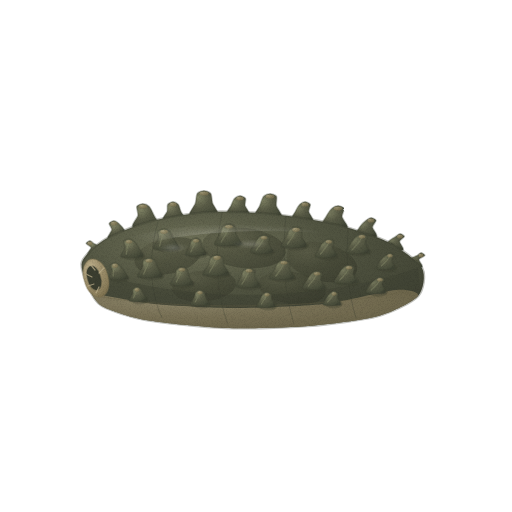
t = 0.00 s
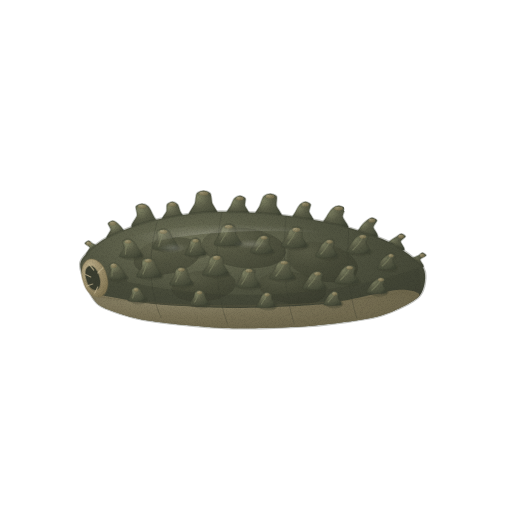
t = 1.43 s
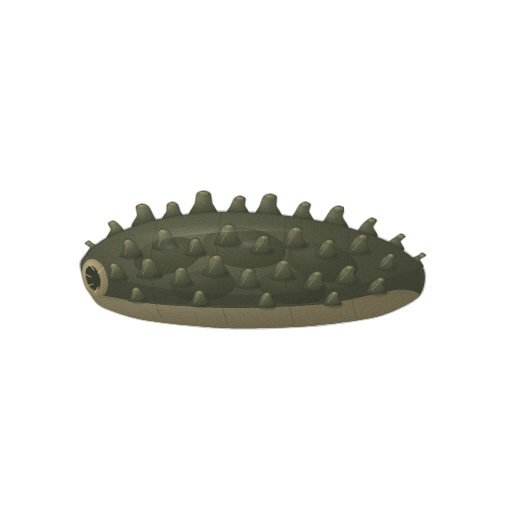
t = 2.85 s
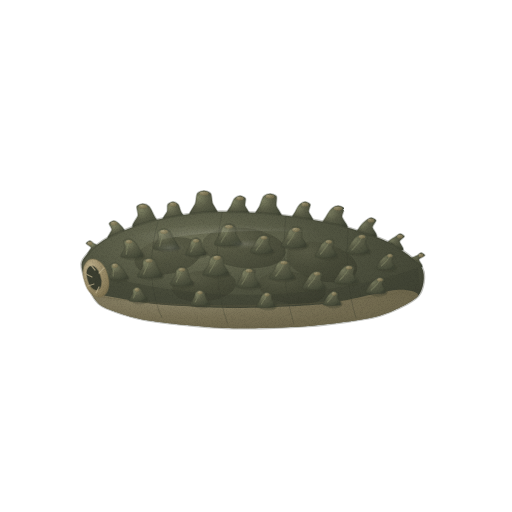
t = 3.80 s
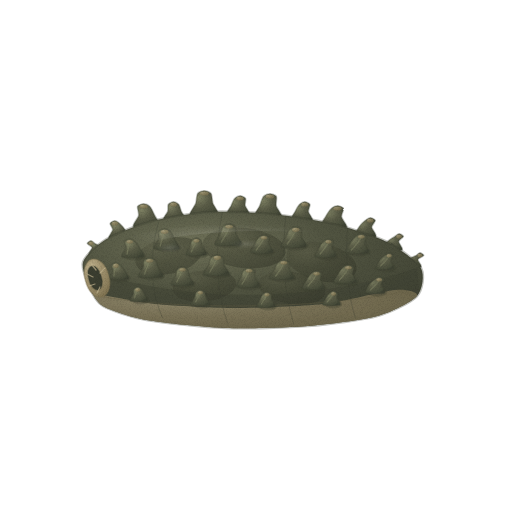
t = 4.75 s
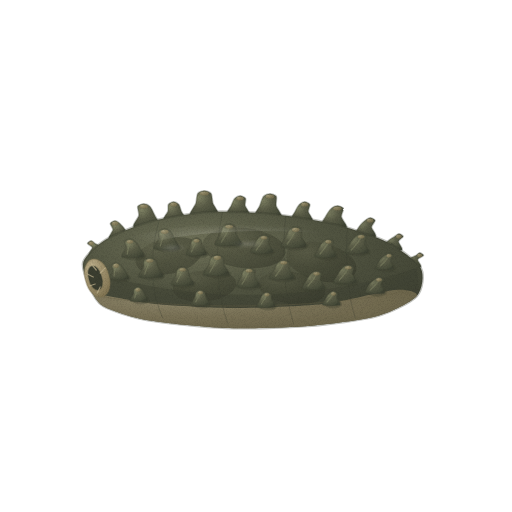
t = 6.18 s

The animated SVG that drew these frames (rendered in a browser with its animation timeline set to each time). Animation: 3 CSS @keyframes rules; one cycle of 7.60 s, repeats indefinitely.

<svg xmlns="http://www.w3.org/2000/svg" viewBox="0 0 512 512" role="img" aria-label="해삼 — 움직임, 윤곽 없는 수채" data-asset="watercolor-sea-cucumber-motion" data-food="sea-cucumber" data-style="watercolor" data-variant="motion" stroke-linecap="round" stroke-linejoin="round"><title>해삼</title><desc>짙은 흑갈·녹갈색의 통통한 원통형 몸통 위에 밑동이 넓고 끝이 둥글무딘 원뿔형 살 돌기가 불규칙하게 솟아 있고, 앞쪽 끝에 오므라든 입이 보이는 해삼.</desc><style>[data-asset="watercolor-sea-cucumber-motion"] [data-part="body"]{transform-box:view-box;transform-origin:256px 320px;animation:watercolor-sea-cucumber-motion-m0 7.6s cubic-bezier(.37,0,.63,1) 0s infinite}[data-asset="watercolor-sea-cucumber-motion"] [data-part="shine"]{transform-box:fill-box;transform-origin:center;animation:watercolor-sea-cucumber-motion-m1 7.6s cubic-bezier(.37,0,.63,1) -1.14s infinite,watercolor-sea-cucumber-motion-m2 7.6s cubic-bezier(.37,0,.63,1) -1.14s infinite}@keyframes watercolor-sea-cucumber-motion-m0{0%,100%{scale:1 1}25%{scale:1.009 1}75%{scale:0.991 1}}@keyframes watercolor-sea-cucumber-motion-m1{0%,100%{translate:0px 0}25%{translate:2.25px 0}75%{translate:-2.25px 0}}@keyframes watercolor-sea-cucumber-motion-m2{0%,100%{opacity:0.42}25%{opacity:0.54}75%{opacity:0.33}}@media (prefers-reduced-motion:reduce){[data-asset="watercolor-sea-cucumber-motion"] *{animation:none!important}}</style><defs><radialGradient id="watercolor-sea-cucumber-motion-g-bump-soft" cx="0.3" cy="0.26" r="0.84"><stop offset="0" stop-color="#7e8163"/><stop offset="0.45" stop-color="#5a5c47"/><stop offset="0.86" stop-color="#494d3b"/><stop offset="1" stop-color="#3f4334"/></radialGradient><radialGradient id="watercolor-sea-cucumber-motion-g-bumpTip-soft" cx="0.3" cy="0.26" r="0.84"><stop offset="0" stop-color="#b2a784"/><stop offset="0.45" stop-color="#948862"/><stop offset="0.86" stop-color="#7f7453"/><stop offset="1" stop-color="#726849"/></radialGradient><radialGradient id="watercolor-sea-cucumber-motion-g-body-soft" cx="0.34" cy="0.28" r="0.88"><stop offset="0" stop-color="#707259"/><stop offset="0.45" stop-color="#515441"/><stop offset="0.86" stop-color="#434636"/><stop offset="1" stop-color="#3b3e30"/></radialGradient><clipPath id="watercolor-sea-cucumber-motion-clip0"><path d="M88 286 C85.5 280.4 80 267.8 82 262 C84 256.2 95.6 245.1 104 240 C112.4 234.9 134.8 225.5 148 222 C161.2 218.5 192.3 213 208 212 C223.7 211 256 212.5 272 214 C288 215.5 319.3 220.5 334 224 C348.7 227.5 376.9 236.4 388 242 C399.1 247.6 418.2 261.2 422 268 C425.8 274.8 423.6 289.9 418 296 C412.4 302.1 391.9 312.2 378 316 C364.1 319.8 327.3 324.5 308 326 C288.7 327.5 246.5 328.8 226 328 C205.5 327.2 161.7 322.8 146 320 C130.3 317.2 109.3 310.3 102 306 C94.7 301.7 90.5 291.6 88 286Z"/></clipPath><radialGradient id="watercolor-sea-cucumber-motion-g-mottle-soft" cx="0.3" cy="0.26" r="0.84"><stop offset="0" stop-color="#5a5b46"/><stop offset="0.45" stop-color="#414332"/><stop offset="0.86" stop-color="#37392b"/><stop offset="1" stop-color="#313326"/></radialGradient><radialGradient id="watercolor-sea-cucumber-motion-g-belly-soft" cx="0.3" cy="0.26" r="0.84"><stop offset="0" stop-color="#bfb18d"/><stop offset="0.45" stop-color="#a0926e"/><stop offset="0.86" stop-color="#8c7f5c"/><stop offset="1" stop-color="#807351"/></radialGradient><radialGradient id="watercolor-sea-cucumber-motion-gloss"><stop stop-color="#fffdf9" stop-opacity=".85"/><stop offset=".6" stop-color="#fffdf9" stop-opacity=".25"/><stop offset="1" stop-color="#fffdf9" stop-opacity="0"/></radialGradient><filter id="watercolor-sea-cucumber-motion-fx" filterUnits="userSpaceOnUse" x="0" y="0" width="512" height="512" color-interpolation-filters="sRGB"><feTurbulence type="fractalNoise" baseFrequency="0.05" numOctaves="2" seed="7" result="w"/><feDisplacementMap in="SourceGraphic" in2="w" scale="1.4" xChannelSelector="R" yChannelSelector="G" result="d"/><feTurbulence type="fractalNoise" baseFrequency="1.35" numOctaves="2" seed="3" result="n"/><feColorMatrix in="n" type="matrix" values="0 0 0 0 0 0 0 0 0 0 0 0 0 0 0 0.24 0 0 0 -0.101" result="na"/><feComposite in="na" in2="d" operator="in" result="g"/><feMerge><feMergeNode in="d"/><feMergeNode in="g"/></feMerge></filter></defs><g filter="url(#watercolor-sea-cucumber-motion-fx)"><g data-part="body"><path d="M108 239 C106.1 237.9 111.7 231.6 111.8 229.7 C111.9 227.8 108.9 224.6 109.2 223.5 C109.5 222.4 112.8 220.8 114 220.8 C115.2 220.8 117.6 222.4 118.8 223.5 C120 224.6 123.1 227.8 124.2 229.7 C125.3 231.6 129.9 237.9 128 239 C126.1 240.1 109.9 240.1 108 239Z" fill="url(#watercolor-sea-cucumber-motion-g-bump-soft)" stroke="#3f4334" stroke-width="1.6" stroke-opacity="0.32"/><path d="M110.8 223.5 A3.2 2 0 1 0 117.2 223.5 A3.2 2 0 1 0 110.8 223.5Z" fill="url(#watercolor-sea-cucumber-motion-g-bumpTip-soft)" opacity="0.72"/><path d="M133 227 C130.5 225.6 137.5 217.9 137.9 215.4 C138.4 213 136.2 207.9 136.8 206.5 C137.4 205.1 141.5 203.8 143 203.8 C144.5 203.8 147.9 205.1 149.2 206.5 C150.6 207.9 152.9 213 154.1 215.4 C155.2 217.9 161.5 225.6 159 227 C156.5 228.4 135.5 228.4 133 227Z" fill="url(#watercolor-sea-cucumber-motion-g-bump-soft)" stroke="#3f4334" stroke-width="1.6" stroke-opacity="0.32"/><path d="M138.8 206.5 A4.2 2 0 1 0 147.2 206.5 A4.2 2 0 1 0 138.8 206.5Z" fill="url(#watercolor-sea-cucumber-motion-g-bumpTip-soft)" opacity="0.72"/><path d="M163 221 C160.9 219.8 166.6 213.2 167.2 211.3 C167.7 209.3 167 205.6 167.7 204.5 C168.4 203.4 171.7 201.8 173 201.8 C174.3 201.8 177.3 203.4 178.3 204.5 C179.2 205.6 180 209.3 180.8 211.3 C181.6 213.2 187.1 219.8 185 221 C182.9 222.2 165.1 222.2 163 221Z" fill="url(#watercolor-sea-cucumber-motion-g-bump-soft)" stroke="#3f4334" stroke-width="1.6" stroke-opacity="0.32"/><path d="M169.5 204.5 A3.5 2 0 1 0 176.5 204.5 A3.5 2 0 1 0 169.5 204.5Z" fill="url(#watercolor-sea-cucumber-motion-g-bumpTip-soft)" opacity="0.72"/><path d="M190 216 C187.3 214.5 194.4 206.3 195.3 203.6 C196.2 200.9 196.2 195 197.3 193.5 C198.3 192 202.4 190.8 204 190.8 C205.6 190.8 209.7 192 210.7 193.5 C211.8 195 211.8 200.9 212.7 203.6 C213.6 206.3 220.7 214.5 218 216 C215.3 217.5 192.7 217.5 190 216Z" fill="url(#watercolor-sea-cucumber-motion-g-bump-soft)" stroke="#3f4334" stroke-width="1.6" stroke-opacity="0.32"/><path d="M199.5 193.5 A4.5 2 0 1 0 208.5 193.5 A4.5 2 0 1 0 199.5 193.5Z" fill="url(#watercolor-sea-cucumber-motion-g-bumpTip-soft)" opacity="0.72"/><path d="M226.5 216 C224.3 214.8 229.9 207.9 230.9 205.8 C231.8 203.7 233.4 199.7 234.5 198.5 C235.6 197.3 238.7 195.8 240 195.8 C241.3 195.8 244.9 197.3 245.5 198.5 C246.1 199.7 244.7 203.7 245.1 205.8 C245.6 207.9 251.7 214.8 249.5 216 C247.3 217.2 228.7 217.2 226.5 216Z" fill="url(#watercolor-sea-cucumber-motion-g-bump-soft)" stroke="#3f4334" stroke-width="1.6" stroke-opacity="0.32"/><path d="M236.3 198.5 A3.7 2 0 1 0 243.7 198.5 A3.7 2 0 1 0 236.3 198.5Z" fill="url(#watercolor-sea-cucumber-motion-g-bumpTip-soft)" opacity="0.72"/><path d="M254.5 218 C251.9 216.6 258.5 208.6 259.6 206 C260.7 203.4 262.3 198 263.5 196.5 C264.8 195 268.4 193.8 270 193.8 C271.6 193.8 275.7 195 276.5 196.5 C277.2 198 275.8 203.4 276.4 206 C277 208.6 284.1 216.6 281.5 218 C278.9 219.4 257.1 219.4 254.5 218Z" fill="url(#watercolor-sea-cucumber-motion-g-bump-soft)" stroke="#3f4334" stroke-width="1.6" stroke-opacity="0.32"/><path d="M265.7 196.5 A4.3 2 0 1 0 274.3 196.5 A4.3 2 0 1 0 265.7 196.5Z" fill="url(#watercolor-sea-cucumber-motion-g-bumpTip-soft)" opacity="0.72"/><path d="M291 222 C288.9 220.8 294.1 213.9 295.2 211.8 C296.2 209.7 298.5 205.7 299.7 204.5 C300.9 203.3 303.7 201.8 305 201.8 C306.3 201.8 309.8 203.3 310.3 204.5 C310.7 205.7 308.5 209.7 308.8 211.8 C309.1 213.9 315.1 220.8 313 222 C310.9 223.2 293.1 223.2 291 222Z" fill="url(#watercolor-sea-cucumber-motion-g-bump-soft)" stroke="#3f4334" stroke-width="1.6" stroke-opacity="0.32"/><path d="M301.5 204.5 A3.5 2 0 1 0 308.5 204.5 A3.5 2 0 1 0 301.5 204.5Z" fill="url(#watercolor-sea-cucumber-motion-g-bumpTip-soft)" opacity="0.72"/><path d="M321 228 C318.5 226.7 324.6 219.2 325.9 216.9 C327.2 214.6 330.3 209.8 331.8 208.5 C333.2 207.2 336.5 205.8 338 205.8 C339.5 205.8 343.8 207.2 344.2 208.5 C344.7 209.8 341.7 214.6 342.1 216.9 C342.4 219.2 349.5 226.7 347 228 C344.5 229.3 323.5 229.3 321 228Z" fill="url(#watercolor-sea-cucumber-motion-g-bump-soft)" stroke="#3f4334" stroke-width="1.6" stroke-opacity="0.32"/><path d="M333.8 208.5 A4.2 2 0 1 0 342.2 208.5 A4.2 2 0 1 0 333.8 208.5Z" fill="url(#watercolor-sea-cucumber-motion-g-bumpTip-soft)" opacity="0.72"/><path d="M355.5 237 C353.5 235.8 358.2 229.2 359.5 227.3 C360.7 225.3 364.6 221.6 366 220.5 C367.3 219.4 369.8 217.8 371 217.8 C372.2 217.8 375.9 219.4 376 220.5 C376.2 221.6 372.5 225.3 372.5 227.3 C372.6 229.2 378.5 235.8 376.5 237 C374.5 238.2 357.5 238.2 355.5 237Z" fill="url(#watercolor-sea-cucumber-motion-g-bump-soft)" stroke="#3f4334" stroke-width="1.6" stroke-opacity="0.32"/><path d="M367.6 220.5 A3.4 2 0 1 0 374.4 220.5 A3.4 2 0 1 0 367.6 220.5Z" fill="url(#watercolor-sea-cucumber-motion-g-bumpTip-soft)" opacity="0.72"/><path d="M385 250 C383.3 249 387.1 243.2 388.4 241.6 C389.7 240 394.3 237.4 395.7 236.5 C397.1 235.6 399 233.8 400 233.8 C401 233.8 404.4 235.6 404.3 236.5 C404.3 237.4 399.7 240 399.6 241.6 C399.4 243.2 404.7 249 403 250 C401.3 251 386.7 251 385 250Z" fill="url(#watercolor-sea-cucumber-motion-g-bump-soft)" stroke="#3f4334" stroke-width="1.6" stroke-opacity="0.32"/><path d="M397.1 236.5 A2.9 2 0 1 0 402.9 236.5 A2.9 2 0 1 0 397.1 236.5Z" fill="url(#watercolor-sea-cucumber-motion-g-bumpTip-soft)" opacity="0.72"/><path d="M88 255 C86.4 254.1 91.3 248.9 91 247.5 C90.8 246.1 86.3 244.3 86.2 243.5 C86 242.7 89.1 240.8 90 240.8 C90.9 240.8 92.5 242.7 93.8 243.5 C95.2 244.3 99.7 246.1 101 247.5 C102.2 248.9 105.6 254.1 104 255 C102.4 255.9 89.6 255.9 88 255Z" fill="url(#watercolor-sea-cucumber-motion-g-bump-soft)" stroke="#3f4334" stroke-width="1.6" stroke-opacity="0.32"/><path d="M87.4 243.5 A2.6 2 0 1 0 92.6 243.5 A2.6 2 0 1 0 87.4 243.5Z" fill="url(#watercolor-sea-cucumber-motion-g-bumpTip-soft)" opacity="0.72"/><path d="M406 267 C404.4 266.1 407.7 260.9 409 259.5 C410.4 258.1 415.7 256.3 417.2 255.5 C418.6 254.7 420.1 252.8 421 252.8 C421.9 252.8 425.1 254.7 424.8 255.5 C424.6 256.3 419.3 258.1 419 259.5 C418.6 260.9 423.6 266.1 422 267 C420.4 267.9 407.6 267.9 406 267Z" fill="url(#watercolor-sea-cucumber-motion-g-bump-soft)" stroke="#3f4334" stroke-width="1.6" stroke-opacity="0.32"/><path d="M418.4 255.5 A2.6 2 0 1 0 423.6 255.5 A2.6 2 0 1 0 418.4 255.5Z" fill="url(#watercolor-sea-cucumber-motion-g-bumpTip-soft)" opacity="0.72"/><path d="M88 286 C85.5 280.4 80 267.8 82 262 C84 256.2 95.6 245.1 104 240 C112.4 234.9 134.8 225.5 148 222 C161.2 218.5 192.3 213 208 212 C223.7 211 256 212.5 272 214 C288 215.5 319.3 220.5 334 224 C348.7 227.5 376.9 236.4 388 242 C399.1 247.6 418.2 261.2 422 268 C425.8 274.8 423.6 289.9 418 296 C412.4 302.1 391.9 312.2 378 316 C364.1 319.8 327.3 324.5 308 326 C288.7 327.5 246.5 328.8 226 328 C205.5 327.2 161.7 322.8 146 320 C130.3 317.2 109.3 310.3 102 306 C94.7 301.7 90.5 291.6 88 286Z" fill="url(#watercolor-sea-cucumber-motion-g-body-soft)" stroke="#3b3e30" stroke-width="2.6" stroke-opacity="0.32"/><g clip-path="url(#watercolor-sea-cucumber-motion-clip0)"><path d="M134.7 263.1 A34 18 -12 1 0 201.3 248.9 A34 18 -12 1 0 134.7 263.1Z" fill="url(#watercolor-sea-cucumber-motion-g-mottle-soft)" opacity="0.48"/><path d="M202.2 243.6 A42 20 6 1 0 285.8 252.4 A42 20 6 1 0 202.2 243.6Z" fill="url(#watercolor-sea-cucumber-motion-g-mottle-soft)" opacity="0.48"/><path d="M287.1 253.3 A36 18 14 1 0 356.9 270.7 A36 18 14 1 0 287.1 253.3Z" fill="url(#watercolor-sea-cucumber-motion-g-mottle-soft)" opacity="0.48"/><path d="M172.2 289.3 A32 15 -6 1 0 235.8 282.7 A32 15 -6 1 0 172.2 289.3Z" fill="url(#watercolor-sea-cucumber-motion-g-mottle-soft)" opacity="0.48"/><path d="M258.3 283.3 A34 16 8 1 0 325.7 292.7 A34 16 8 1 0 258.3 283.3Z" fill="url(#watercolor-sea-cucumber-motion-g-mottle-soft)" opacity="0.48"/><path d="M92 294 C99.3 293.7 135.3 302.2 154 304 C172.7 305.8 213.9 308 236 308 C258.1 308 303.2 306.3 324 304 C344.8 301.7 383.8 291 396 290 C408.2 289 420.1 292.4 418 296 C415.9 299.6 394.6 313.8 380 318 C365.4 322.2 326.5 326.4 306 328 C285.5 329.6 243.3 330.8 222 330 C200.7 329.2 158.1 325.1 142 322 C125.9 318.9 104.5 309.6 98 306 C91.5 302.4 84.7 294.3 92 294Z" fill="url(#watercolor-sea-cucumber-motion-g-belly-soft)"/><path d="M96 296 C176 310 312 310 404 292" fill="none" stroke="#807351" stroke-width="0.7" opacity="0.55"/><path d="M92 272 C196 304 316 302 418 268 L424 328 L88 328Z" fill="#3b3e30" opacity="0.38"/><path d="M158 222 C148 256 150 292 162 318" fill="none" stroke="#3b3e30" stroke-width="0.7" opacity="0.45"/><path d="M222 213 C214 252 216 294 228 324" fill="none" stroke="#3b3e30" stroke-width="0.7" opacity="0.45"/><path d="M286 216 C282 254 284 294 294 324" fill="none" stroke="#3b3e30" stroke-width="0.7" opacity="0.45"/><path d="M348 228 C346 262 348 294 356 318" fill="none" stroke="#3b3e30" stroke-width="0.7" opacity="0.45"/><path d="M122.6 256 A11.4 4.5 0 1 0 145.4 256 A11.4 4.5 0 1 0 122.6 256Z" fill="#3b3e30" opacity="0.32"/><path d="M121 257 C118.9 255.9 124.9 249.6 125.2 247.7 C125.5 245.8 123.3 242.6 123.7 241.5 C124.2 240.4 127.7 238.8 129 238.8 C130.3 238.8 133.1 240.4 134.3 241.5 C135.5 242.6 137.8 245.8 138.8 247.7 C139.9 249.6 145.1 255.9 143 257 C140.9 258.1 123.1 258.1 121 257Z" fill="url(#watercolor-sea-cucumber-motion-g-bump-soft)" stroke="#3f4334" stroke-width="1.6" stroke-opacity="0.32"/><path d="M126.3 254 Q127 246.7 129 241.8" fill="none" stroke="#7e8163" stroke-width="1.28" opacity="0.62"/><path d="M125.7 241.8 A3.3 1.8 0 1 0 132.3 241.8 A3.3 1.8 0 1 0 125.7 241.8Z" fill="url(#watercolor-sea-cucumber-motion-g-bumpTip-soft)" opacity="0.78"/><path d="M155 248 A13 4.5 0 1 0 181 248 A13 4.5 0 1 0 155 248Z" fill="#3b3e30" opacity="0.32"/><path d="M153.5 249 C151.1 247.8 157.7 240.9 158.3 238.8 C158.8 236.7 157.3 232.7 158 231.5 C158.7 230.3 162.6 228.8 164 228.8 C165.4 228.8 168.8 230.3 170 231.5 C171.2 232.7 172.7 236.7 173.8 238.8 C174.8 240.9 180.9 247.8 178.5 249 C176.1 250.2 155.9 250.2 153.5 249Z" fill="url(#watercolor-sea-cucumber-motion-g-bump-soft)" stroke="#3f4334" stroke-width="1.6" stroke-opacity="0.32"/><path d="M159.5 246 Q162 237.4 164 231.8" fill="none" stroke="#7e8163" stroke-width="1.28" opacity="0.62"/><path d="M160.3 231.8 A3.8 1.8 0 1 0 167.8 231.8 A3.8 1.8 0 1 0 160.3 231.8Z" fill="url(#watercolor-sea-cucumber-motion-g-bumpTip-soft)" opacity="0.78"/><path d="M187.6 254 A10.4 4.5 0 1 0 208.4 254 A10.4 4.5 0 1 0 187.6 254Z" fill="#3b3e30" opacity="0.32"/><path d="M186 255 C184.1 253.9 189.2 247.9 189.8 246.2 C190.4 244.4 190.5 241.5 191.2 240.5 C191.9 239.5 194.8 237.8 196 237.8 C197.2 237.8 200.1 239.5 200.8 240.5 C201.5 241.5 201.6 244.4 202.2 246.2 C202.8 247.9 207.9 253.9 206 255 C204.1 256.1 187.9 256.1 186 255Z" fill="url(#watercolor-sea-cucumber-motion-g-bump-soft)" stroke="#3f4334" stroke-width="1.6" stroke-opacity="0.32"/><path d="M190.8 252 Q194 245.4 196 240.8" fill="none" stroke="#7e8163" stroke-width="1.28" opacity="0.62"/><path d="M193 240.8 A3 1.8 0 1 0 199 240.8 A3 1.8 0 1 0 193 240.8Z" fill="url(#watercolor-sea-cucumber-motion-g-bumpTip-soft)" opacity="0.78"/><path d="M216.5 244 A13.5 4.5 0 1 0 243.5 244 A13.5 4.5 0 1 0 216.5 244Z" fill="#3b3e30" opacity="0.32"/><path d="M215 245 C212.5 243.7 219 236.6 219.9 234.3 C220.9 232.1 221.7 227.8 222.8 226.5 C223.8 225.2 227.5 223.8 229 223.8 C230.5 223.8 234.4 225.2 235.2 226.5 C236.1 227.8 235.4 232.1 236.1 234.3 C236.8 236.6 243.5 243.7 241 245 C238.5 246.3 217.5 246.3 215 245Z" fill="url(#watercolor-sea-cucumber-motion-g-bump-soft)" stroke="#3f4334" stroke-width="1.6" stroke-opacity="0.32"/><path d="M221.2 242 Q227 232.8 229 226.8" fill="none" stroke="#7e8163" stroke-width="1.28" opacity="0.62"/><path d="M225.1 226.8 A3.9 1.8 0 1 0 232.9 226.8 A3.9 1.8 0 1 0 225.1 226.8Z" fill="url(#watercolor-sea-cucumber-motion-g-bumpTip-soft)" opacity="0.78"/><path d="M252.6 252 A11.4 4.5 0 1 0 275.4 252 A11.4 4.5 0 1 0 252.6 252Z" fill="#3b3e30" opacity="0.32"/><path d="M251 253 C248.9 251.9 254.3 245.6 255.2 243.7 C256.1 241.8 257.7 238.6 258.7 237.5 C259.8 236.4 262.7 234.8 264 234.8 C265.3 234.8 268.7 236.4 269.3 237.5 C269.9 238.6 268.4 241.8 268.8 243.7 C269.3 245.6 275.1 251.9 273 253 C270.9 254.1 253.1 254.1 251 253Z" fill="url(#watercolor-sea-cucumber-motion-g-bump-soft)" stroke="#3f4334" stroke-width="1.6" stroke-opacity="0.32"/><path d="M256.3 250 Q262 242.7 264 237.8" fill="none" stroke="#7e8163" stroke-width="1.28" opacity="0.62"/><path d="M260.7 237.8 A3.3 1.8 0 1 0 267.3 237.8 A3.3 1.8 0 1 0 260.7 237.8Z" fill="url(#watercolor-sea-cucumber-motion-g-bumpTip-soft)" opacity="0.78"/><path d="M283 246 A13 4.5 0 1 0 309 246 A13 4.5 0 1 0 283 246Z" fill="#3b3e30" opacity="0.32"/><path d="M281.5 247 C279.1 245.8 285.2 238.9 286.3 236.8 C287.3 234.7 288.8 230.7 290 229.5 C291.2 228.3 294.6 226.8 296 226.8 C297.4 226.8 301.3 228.3 302 229.5 C302.7 230.7 301.2 234.7 301.8 236.8 C302.3 238.9 308.9 245.8 306.5 247 C304.1 248.2 283.9 248.2 281.5 247Z" fill="url(#watercolor-sea-cucumber-motion-g-bump-soft)" stroke="#3f4334" stroke-width="1.6" stroke-opacity="0.32"/><path d="M287.5 244 Q294 235.4 296 229.8" fill="none" stroke="#7e8163" stroke-width="1.28" opacity="0.62"/><path d="M292.3 229.8 A3.8 1.8 0 1 0 299.8 229.8 A3.8 1.8 0 1 0 292.3 229.8Z" fill="url(#watercolor-sea-cucumber-motion-g-bumpTip-soft)" opacity="0.78"/><path d="M317.1 256 A10.9 4.5 0 1 0 338.9 256 A10.9 4.5 0 1 0 317.1 256Z" fill="#3b3e30" opacity="0.32"/><path d="M315.5 257 C313.5 255.9 318.5 249.6 319.5 247.7 C320.5 245.8 322.8 242.6 324 241.5 C325.1 240.4 327.8 238.8 329 238.8 C330.2 238.8 333.6 240.4 334 241.5 C334.5 242.6 332.2 245.8 332.5 247.7 C332.8 249.6 338.5 255.9 336.5 257 C334.5 258.1 317.5 258.1 315.5 257Z" fill="url(#watercolor-sea-cucumber-motion-g-bump-soft)" stroke="#3f4334" stroke-width="1.6" stroke-opacity="0.32"/><path d="M320.5 254 Q327 246.7 329 241.8" fill="none" stroke="#7e8163" stroke-width="1.28" opacity="0.62"/><path d="M325.9 241.8 A3.1 1.8 0 1 0 332.1 241.8 A3.1 1.8 0 1 0 325.9 241.8Z" fill="url(#watercolor-sea-cucumber-motion-g-bumpTip-soft)" opacity="0.78"/><path d="M348 252 A12 4.5 0 1 0 372 252 A12 4.5 0 1 0 348 252Z" fill="#3b3e30" opacity="0.32"/><path d="M346.5 253 C344.3 251.8 349.7 245.2 350.9 243.3 C352.1 241.3 355.1 237.6 356.5 236.5 C357.8 235.4 360.7 233.8 362 233.8 C363.3 233.8 367.1 235.4 367.5 236.5 C367.9 237.6 364.9 241.3 365.1 243.3 C365.4 245.2 371.7 251.8 369.5 253 C367.3 254.2 348.7 254.2 346.5 253Z" fill="url(#watercolor-sea-cucumber-motion-g-bump-soft)" stroke="#3f4334" stroke-width="1.6" stroke-opacity="0.32"/><path d="M352 250 Q360 242.1 362 236.8" fill="none" stroke="#7e8163" stroke-width="1.28" opacity="0.62"/><path d="M358.6 236.8 A3.4 1.8 0 1 0 365.4 236.8 A3.4 1.8 0 1 0 358.6 236.8Z" fill="url(#watercolor-sea-cucumber-motion-g-bumpTip-soft)" opacity="0.78"/><path d="M378.6 268 A9.4 4.5 0 1 0 397.4 268 A9.4 4.5 0 1 0 378.6 268Z" fill="#3b3e30" opacity="0.32"/><path d="M377 269 C375.3 268 379.4 262.2 380.4 260.6 C381.5 259 384.5 256.4 385.7 255.5 C386.8 254.6 389 252.8 390 252.8 C391 252.8 394.1 254.6 394.3 255.5 C394.5 256.4 391.5 259 391.6 260.6 C391.7 262.2 396.7 268 395 269 C393.3 270 378.7 270 377 269Z" fill="url(#watercolor-sea-cucumber-motion-g-bump-soft)" stroke="#3f4334" stroke-width="1.6" stroke-opacity="0.32"/><path d="M381.3 266 Q388 260 390 255.8" fill="none" stroke="#7e8163" stroke-width="1.28" opacity="0.62"/><path d="M387.3 255.8 A2.7 1.8 0 1 0 392.7 255.8 A2.7 1.8 0 1 0 387.3 255.8Z" fill="url(#watercolor-sea-cucumber-motion-g-bumpTip-soft)" opacity="0.78"/><path d="M110.1 278 A9.9 4.5 0 1 0 129.9 278 A9.9 4.5 0 1 0 110.1 278Z" fill="#3b3e30" opacity="0.32"/><path d="M108.5 279 C106.7 278 111.9 272.2 112.1 270.6 C112.3 269 110.1 266.4 110.4 265.5 C110.8 264.6 113.9 262.8 115 262.8 C116.1 262.8 118.5 264.6 119.6 265.5 C120.6 266.4 122.9 269 123.9 270.6 C124.8 272.2 129.3 278 127.5 279 C125.7 280 110.3 280 108.5 279Z" fill="url(#watercolor-sea-cucumber-motion-g-bump-soft)" stroke="#3f4334" stroke-width="1.6" stroke-opacity="0.32"/><path d="M113.1 276 Q113 270 115 265.8" fill="none" stroke="#7e8163" stroke-width="1.28" opacity="0.62"/><path d="M112.2 265.8 A2.9 1.8 0 1 0 117.8 265.8 A2.9 1.8 0 1 0 112.2 265.8Z" fill="url(#watercolor-sea-cucumber-motion-g-bumpTip-soft)" opacity="0.78"/><path d="M139.5 276 A12.5 4.5 0 1 0 164.5 276 A12.5 4.5 0 1 0 139.5 276Z" fill="#3b3e30" opacity="0.32"/><path d="M138 277 C135.7 275.8 141.9 269.2 142.6 267.3 C143.2 265.3 142.5 261.6 143.2 260.5 C144 259.4 147.6 257.8 149 257.8 C150.4 257.8 153.7 259.4 154.8 260.5 C155.8 261.6 156.6 265.3 157.4 267.3 C158.3 269.2 164.3 275.8 162 277 C159.7 278.2 140.3 278.2 138 277Z" fill="url(#watercolor-sea-cucumber-motion-g-bump-soft)" stroke="#3f4334" stroke-width="1.6" stroke-opacity="0.32"/><path d="M143.8 274 Q147 266.1 149 260.8" fill="none" stroke="#7e8163" stroke-width="1.28" opacity="0.62"/><path d="M145.4 260.8 A3.6 1.8 0 1 0 152.6 260.8 A3.6 1.8 0 1 0 145.4 260.8Z" fill="url(#watercolor-sea-cucumber-motion-g-bumpTip-soft)" opacity="0.78"/><path d="M172.6 284 A11.4 4.5 0 1 0 195.4 284 A11.4 4.5 0 1 0 172.6 284Z" fill="#3b3e30" opacity="0.32"/><path d="M171 285 C168.9 283.9 174.5 277.6 175.2 275.7 C175.9 273.8 175.9 270.6 176.7 269.5 C177.5 268.4 180.7 266.8 182 266.8 C183.3 266.8 186.5 268.4 187.3 269.5 C188.1 270.6 188.1 273.8 188.8 275.7 C189.5 277.6 195.1 283.9 193 285 C190.9 286.1 173.1 286.1 171 285Z" fill="url(#watercolor-sea-cucumber-motion-g-bump-soft)" stroke="#3f4334" stroke-width="1.6" stroke-opacity="0.32"/><path d="M176.3 282 Q180 274.7 182 269.8" fill="none" stroke="#7e8163" stroke-width="1.28" opacity="0.62"/><path d="M178.7 269.8 A3.3 1.8 0 1 0 185.3 269.8 A3.3 1.8 0 1 0 178.7 269.8Z" fill="url(#watercolor-sea-cucumber-motion-g-bumpTip-soft)" opacity="0.78"/><path d="M205 274 A13 4.5 0 1 0 231 274 A13 4.5 0 1 0 205 274Z" fill="#3b3e30" opacity="0.32"/><path d="M203.5 275 C201.1 273.8 207.3 266.9 208.3 264.8 C209.2 262.7 209.9 258.7 211 257.5 C212.1 256.3 215.6 254.8 217 254.8 C218.4 254.8 222.2 256.3 223 257.5 C223.8 258.7 223.1 262.7 223.8 264.8 C224.4 266.9 230.9 273.8 228.5 275 C226.1 276.2 205.9 276.2 203.5 275Z" fill="url(#watercolor-sea-cucumber-motion-g-bump-soft)" stroke="#3f4334" stroke-width="1.6" stroke-opacity="0.32"/><path d="M209.5 272 Q215 263.4 217 257.8" fill="none" stroke="#7e8163" stroke-width="1.28" opacity="0.62"/><path d="M213.3 257.8 A3.8 1.8 0 1 0 220.8 257.8 A3.8 1.8 0 1 0 213.3 257.8Z" fill="url(#watercolor-sea-cucumber-motion-g-bumpTip-soft)" opacity="0.78"/><path d="M238 286 A12 4.5 0 1 0 262 286 A12 4.5 0 1 0 238 286Z" fill="#3b3e30" opacity="0.32"/><path d="M236.5 287 C234.3 285.8 240 279.2 240.9 277.3 C241.7 275.3 242.5 271.6 243.5 270.5 C244.5 269.4 247.7 267.8 249 267.8 C250.3 267.8 253.8 269.4 254.5 270.5 C255.3 271.6 254.5 275.3 255.1 277.3 C255.7 279.2 261.7 285.8 259.5 287 C257.3 288.2 238.7 288.2 236.5 287Z" fill="url(#watercolor-sea-cucumber-motion-g-bump-soft)" stroke="#3f4334" stroke-width="1.6" stroke-opacity="0.32"/><path d="M242 284 Q247 276.1 249 270.8" fill="none" stroke="#7e8163" stroke-width="1.28" opacity="0.62"/><path d="M245.6 270.8 A3.4 1.8 0 1 0 252.4 270.8 A3.4 1.8 0 1 0 245.6 270.8Z" fill="url(#watercolor-sea-cucumber-motion-g-bumpTip-soft)" opacity="0.78"/><path d="M271.5 278 A12.5 4.5 0 1 0 296.5 278 A12.5 4.5 0 1 0 271.5 278Z" fill="#3b3e30" opacity="0.32"/><path d="M270 279 C267.7 277.8 273.6 271.2 274.6 269.3 C275.5 267.3 277.1 263.6 278.2 262.5 C279.4 261.4 282.6 259.8 284 259.8 C285.4 259.8 289.1 261.4 289.8 262.5 C290.4 263.6 288.9 267.3 289.4 269.3 C289.9 271.2 296.3 277.8 294 279 C291.7 280.2 272.3 280.2 270 279Z" fill="url(#watercolor-sea-cucumber-motion-g-bump-soft)" stroke="#3f4334" stroke-width="1.6" stroke-opacity="0.32"/><path d="M275.8 276 Q282 268.1 284 262.8" fill="none" stroke="#7e8163" stroke-width="1.28" opacity="0.62"/><path d="M280.4 262.8 A3.6 1.8 0 1 0 287.6 262.8 A3.6 1.8 0 1 0 280.4 262.8Z" fill="url(#watercolor-sea-cucumber-motion-g-bumpTip-soft)" opacity="0.78"/><path d="M304.6 288 A11.4 4.5 0 1 0 327.4 288 A11.4 4.5 0 1 0 304.6 288Z" fill="#3b3e30" opacity="0.32"/><path d="M303 289 C300.9 287.9 306.1 281.6 307.2 279.7 C308.2 277.8 310.5 274.6 311.7 273.5 C312.9 272.4 315.7 270.8 317 270.8 C318.3 270.8 321.8 272.4 322.3 273.5 C322.7 274.6 320.5 277.8 320.8 279.7 C321.1 281.6 327.1 287.9 325 289 C322.9 290.1 305.1 290.1 303 289Z" fill="url(#watercolor-sea-cucumber-motion-g-bump-soft)" stroke="#3f4334" stroke-width="1.6" stroke-opacity="0.32"/><path d="M308.3 286 Q315 278.7 317 273.8" fill="none" stroke="#7e8163" stroke-width="1.28" opacity="0.62"/><path d="M313.7 273.8 A3.3 1.8 0 1 0 320.3 273.8 A3.3 1.8 0 1 0 313.7 273.8Z" fill="url(#watercolor-sea-cucumber-motion-g-bumpTip-soft)" opacity="0.78"/><path d="M336 282 A12 4.5 0 1 0 360 282 A12 4.5 0 1 0 336 282Z" fill="#3b3e30" opacity="0.32"/><path d="M334.5 283 C332.3 281.9 337.8 275.6 338.9 273.7 C339.9 271.8 342.3 268.6 343.5 267.5 C344.7 266.4 347.7 264.8 349 264.8 C350.3 264.8 354 266.4 354.5 267.5 C355 268.6 352.8 271.8 353.1 273.7 C353.5 275.6 359.7 281.9 357.5 283 C355.3 284.1 336.7 284.1 334.5 283Z" fill="url(#watercolor-sea-cucumber-motion-g-bump-soft)" stroke="#3f4334" stroke-width="1.6" stroke-opacity="0.32"/><path d="M340 280 Q347 272.7 349 267.8" fill="none" stroke="#7e8163" stroke-width="1.28" opacity="0.62"/><path d="M345.6 267.8 A3.4 1.8 0 1 0 352.4 267.8 A3.4 1.8 0 1 0 345.6 267.8Z" fill="url(#watercolor-sea-cucumber-motion-g-bumpTip-soft)" opacity="0.78"/><path d="M368.1 292 A9.9 4.5 0 1 0 387.9 292 A9.9 4.5 0 1 0 368.1 292Z" fill="#3b3e30" opacity="0.32"/><path d="M366.5 293 C364.7 292 369 286.2 370.1 284.6 C371.2 283 374.3 280.4 375.4 279.5 C376.6 278.6 378.9 276.8 380 276.8 C381.1 276.8 384.3 278.6 384.6 279.5 C384.8 280.4 381.8 283 381.9 284.6 C382 286.2 387.3 292 385.5 293 C383.7 294 368.3 294 366.5 293Z" fill="url(#watercolor-sea-cucumber-motion-g-bump-soft)" stroke="#3f4334" stroke-width="1.6" stroke-opacity="0.32"/><path d="M371.1 290 Q378 284 380 279.8" fill="none" stroke="#7e8163" stroke-width="1.28" opacity="0.62"/><path d="M377.1 279.8 A2.9 1.8 0 1 0 382.9 279.8 A2.9 1.8 0 1 0 377.1 279.8Z" fill="url(#watercolor-sea-cucumber-motion-g-bumpTip-soft)" opacity="0.78"/><path d="M131.2 300 A8.8 4.5 0 1 0 148.8 300 A8.8 4.5 0 1 0 131.2 300Z" fill="#3b3e30" opacity="0.32"/><path d="M129.5 301 C127.8 300.1 132.3 294.9 132.7 293.5 C133.1 292.1 132.4 290.3 132.9 289.5 C133.4 288.7 136 286.8 137 286.8 C138 286.8 140.3 288.7 141.1 289.5 C141.8 290.3 142.6 292.1 143.3 293.5 C143.9 294.9 148.2 300.1 146.5 301 C144.8 301.9 131.2 301.9 129.5 301Z" fill="url(#watercolor-sea-cucumber-motion-g-bump-soft)" stroke="#3f4334" stroke-width="1.6" stroke-opacity="0.32"/><path d="M133.6 298 Q135 293.3 137 289.8" fill="none" stroke="#7e8163" stroke-width="1.28" opacity="0.62"/><path d="M134.4 289.8 A2.5 1.8 0 1 0 139.6 289.8 A2.5 1.8 0 1 0 134.4 289.8Z" fill="url(#watercolor-sea-cucumber-motion-g-bumpTip-soft)" opacity="0.78"/><path d="M192.6 304 A9.4 4.5 0 1 0 211.4 304 A9.4 4.5 0 1 0 192.6 304Z" fill="#3b3e30" opacity="0.32"/><path d="M191 305 C189.3 304 193.9 298.6 194.4 297.1 C195 295.6 195 293.4 195.7 292.5 C196.3 291.6 199 289.8 200 289.8 C201 289.8 203.7 291.6 204.3 292.5 C205 293.4 205 295.6 205.6 297.1 C206.1 298.6 210.7 304 209 305 C207.3 306 192.7 306 191 305Z" fill="url(#watercolor-sea-cucumber-motion-g-bump-soft)" stroke="#3f4334" stroke-width="1.6" stroke-opacity="0.32"/><path d="M195.3 302 Q198 296.7 200 292.8" fill="none" stroke="#7e8163" stroke-width="1.28" opacity="0.62"/><path d="M197.3 292.8 A2.7 1.8 0 1 0 202.7 292.8 A2.7 1.8 0 1 0 197.3 292.8Z" fill="url(#watercolor-sea-cucumber-motion-g-bumpTip-soft)" opacity="0.78"/><path d="M258.6 306 A9.4 4.5 0 1 0 277.4 306 A9.4 4.5 0 1 0 258.6 306Z" fill="#3b3e30" opacity="0.32"/><path d="M257 307 C255.3 306 259.7 300.6 260.4 299.1 C261.1 297.6 261.9 295.4 262.7 294.5 C263.5 293.6 266 291.8 267 291.8 C268 291.8 270.8 293.6 271.3 294.5 C271.9 295.4 271.1 297.6 271.6 299.1 C272 300.6 276.7 306 275 307 C273.3 308 258.7 308 257 307Z" fill="url(#watercolor-sea-cucumber-motion-g-bump-soft)" stroke="#3f4334" stroke-width="1.6" stroke-opacity="0.32"/><path d="M261.3 304 Q265 298.7 267 294.8" fill="none" stroke="#7e8163" stroke-width="1.28" opacity="0.62"/><path d="M264.3 294.8 A2.7 1.8 0 1 0 269.7 294.8 A2.7 1.8 0 1 0 264.3 294.8Z" fill="url(#watercolor-sea-cucumber-motion-g-bumpTip-soft)" opacity="0.78"/><path d="M325.2 304 A8.8 4.5 0 1 0 342.8 304 A8.8 4.5 0 1 0 325.2 304Z" fill="#3b3e30" opacity="0.32"/><path d="M323.5 305 C321.8 304.1 326 298.9 326.7 297.5 C327.5 296.1 329 294.3 329.9 293.5 C330.8 292.7 333 290.8 334 290.8 C335 290.8 337.7 292.7 338.1 293.5 C338.5 294.3 337 296.1 337.3 297.5 C337.6 298.9 342.2 304.1 340.5 305 C338.8 305.9 325.2 305.9 323.5 305Z" fill="url(#watercolor-sea-cucumber-motion-g-bump-soft)" stroke="#3f4334" stroke-width="1.6" stroke-opacity="0.32"/><path d="M327.6 302 Q332 297.3 334 293.8" fill="none" stroke="#7e8163" stroke-width="1.28" opacity="0.62"/><path d="M331.4 293.8 A2.5 1.8 0 1 0 336.6 293.8 A2.5 1.8 0 1 0 331.4 293.8Z" fill="url(#watercolor-sea-cucumber-motion-g-bumpTip-soft)" opacity="0.78"/><g data-part="shine" opacity="0.42"><path d="M124 238 C184 220 264 220 332 234 C264 228 186 230 130 248Z" fill="url(#watercolor-sea-cucumber-motion-gloss)" opacity="0.65"/><path d="M156.2 250.8 A16 5 -10 1 0 187.8 245.2 A16 5 -10 1 0 156.2 250.8Z" fill="url(#watercolor-sea-cucumber-motion-gloss)" opacity="0.48"/><path d="M230 242.7 A18 5 4 1 0 266 245.3 A18 5 4 1 0 230 242.7Z" fill="url(#watercolor-sea-cucumber-motion-gloss)" opacity="0.45"/></g></g><path d="M84.5 281.3 A12 18 -16 1 0 107.5 274.7 A12 18 -16 1 0 84.5 281.3Z" fill="url(#watercolor-sea-cucumber-motion-g-belly-soft)" stroke="#807351" stroke-width="1.6" stroke-opacity="0.32"/><path d="M87.8 279.8 A6.5 11 -16 1 0 100.2 276.2 A6.5 11 -16 1 0 87.8 279.8Z" fill="#3b3e30" stroke="#3b3e30" stroke-width="1.6" stroke-opacity="0.32"/><path d="M90 264 L95 270" fill="none" stroke="#bfb18d" stroke-width="1.2" opacity="0.75"/><path d="M86 274 L92 277" fill="none" stroke="#bfb18d" stroke-width="1.2" opacity="0.75"/><path d="M88 286 L94 284" fill="none" stroke="#bfb18d" stroke-width="1.2" opacity="0.75"/><path d="M96 293 L99 287" fill="none" stroke="#bfb18d" stroke-width="1.2" opacity="0.75"/><path d="M104 268 L99 273" fill="none" stroke="#bfb18d" stroke-width="1.2" opacity="0.75"/></g></g></svg>
